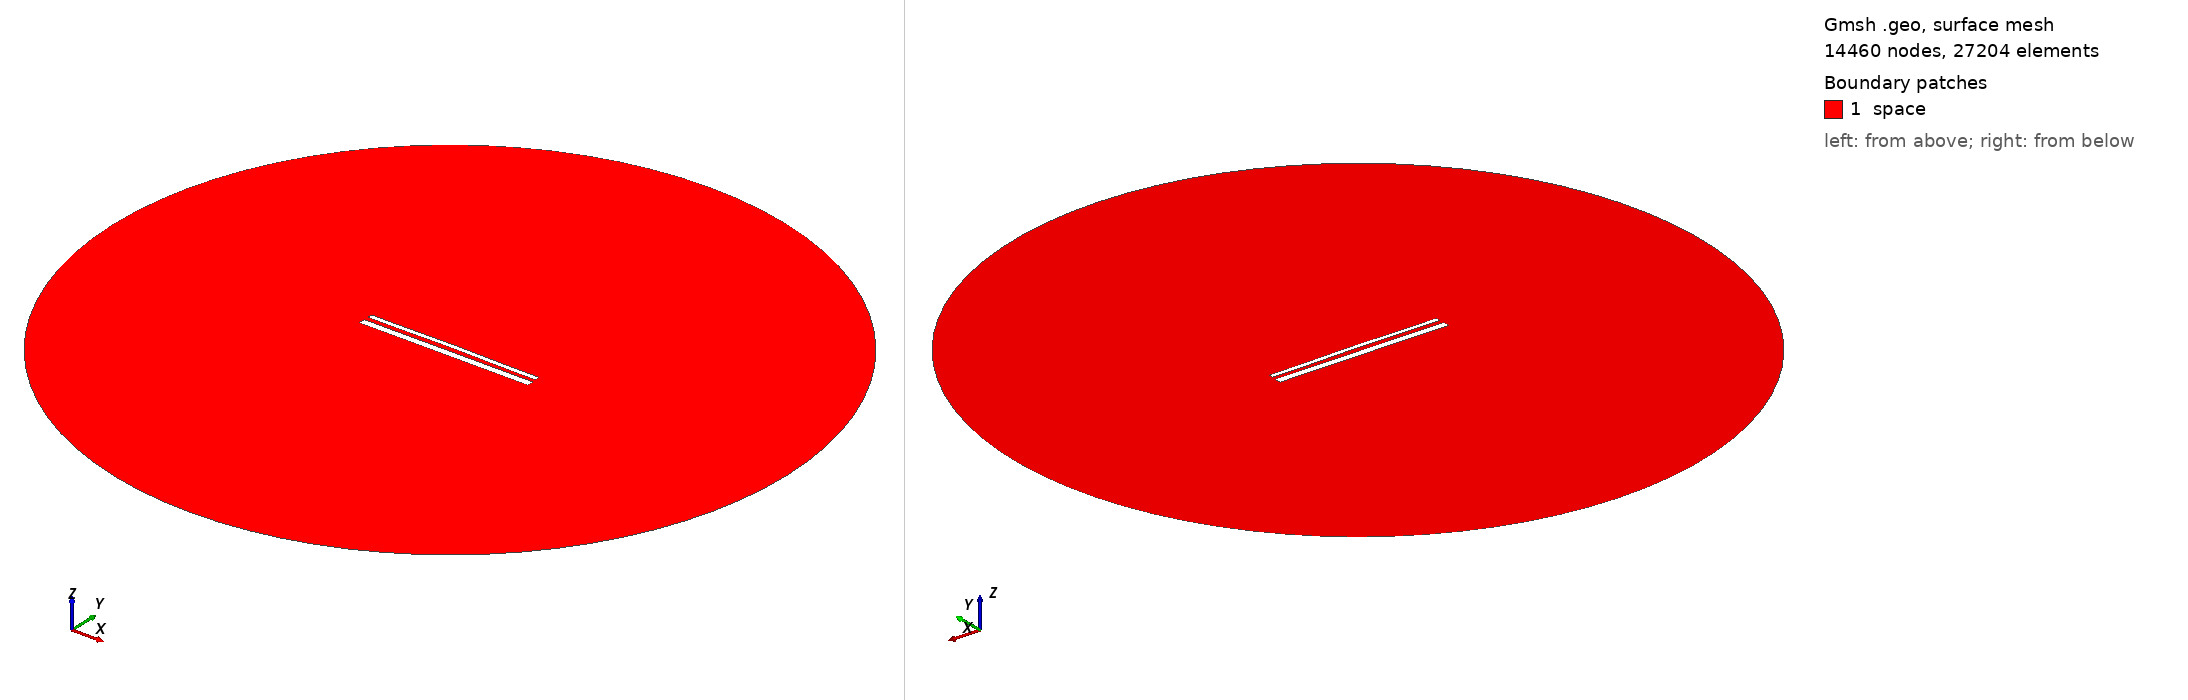

Gmsh geometry script, surface-meshed: 14460 nodes, 27204 surface elements. Boundary patches (legend numbers): 1 space. Left view from above one corner, right view from below the opposite corner. Legend entries are the model's physical surfaces. The drawing asked Gmsh for element sizes between 1% and 20% of the model's largest extent; the script's own settings can give other sizes.

=== 15112.geo (drawn) ===
//---------------------------------------
// Geometry kernel
//---------------------------------------

SetFactory("OpenCASCADE");



//---------------------------------------
// Parameters of the geometry
//---------------------------------------

// Overetch of the upper plate
overetch = 0.5;

// Distance between the plates
distance = 2.5;

// Discretization over the x axis (for the deformation)
nx = 50; 

// Length of the plate
L = 100 - overetch; 

// Number of modes
n = 4; 

// 1st mode coefficient
coeff(1) = -0.15;
beta(1) = 0.596864 * 3.1415926535 / L;

// 2nd mode coefficient
coeff(2) = 0.15;
beta(2) = 1.49418 * 3.1415926535 / L;

// 3rd mode coefficient
coeff(3) = 0.0;
beta(3) = 2.50025 * 3.1415926535 / L;

// 4th mode coefficient
coeff(4) = -0.075;
beta(4) = 3.49999 * 3.1415926535 / L;



//---------------------------------------
// Upper plate (deformed rectangle)
//---------------------------------------

// Coordiantes of the upper plate
xmin = -50;
xmax = 50 - overetch;

// Height of the upper plate
yheight = 4 - 2 * overetch;

// Indexes of the points
UpperID[] = {};
LowerID[] = {};
LeftID[] = {};
RightID[] = {};

// Point index
p = 1;

// Horizontal edges
For i In {1:nx}
    x = xmin + (i-1)*(xmax - xmin)/(nx-1);

    y_bottom = distance / 2 + overetch;
    For j In {1:n}
        C = (Cosh(beta(j)*L) + Cos(beta(j)*L)) / (Sinh(beta(j)*L) + Sin(beta(j)*L));
        y_bottom  = y_bottom + coeff(j) * (Cosh(beta(j)*(x+50)) - Cos(beta(j)*(x+50)) - C * (Sinh(beta(j)*(x+50)) - Sin(beta(j)*(x+50))));
    EndFor

    y_top = y_bottom + yheight;

    Point(p) = {x, y_top, 0, 1.0};
    UpperID[i] = p;
    p = p + 1;

    Point(p) = {x, y_bottom, 0, 1.0};
    LowerID[i] = p;
    p = p + 1;
EndFor

// Create point lists
UpperPts[] = {}; LowerPts[] = {};
For i In {1:nx}
  UpperPts[] += {UpperID[i]};
  LowerPts[] += {LowerID[i]};
EndFor

// Build splines
Spline(1) = {UpperPts[]};
Spline(2) = {LowerPts[]};
Line(3) = {LowerPts[nx-1], UpperPts[nx-1]};
Line(4) = {LowerPts[0], UpperPts[0]};

// Build the plane surface
Curve Loop(1) = {2, 3, -1, -4};
Plane Surface(1) = {1};



//---------------------------------------
// Lower plate (rectangle)
//---------------------------------------

// Vertices
Point(1001) = {-50, -1, 0, 1.0};
Point(1002) = { 50, -1, 0, 1.0};
Point(1003) = { 50,  -5, 0, 1.0};
Point(1004) = {-50,  -5, 0, 1.0};

// Edges
Line(5) = {1001, 1002};
Line(6) = {1002, 1003};
Line(7) = {1003, 1004};
Line(8) = {1004, 1001};

// Plane surface
Line Loop(2) = {5, 6, 7, 8};
Plane Surface(2) = {2}; 



//---------------------------------------
// Outer (fictious) boundary
//---------------------------------------

// Points
Point(1005) = {0, 0, 0};       // Center
Point(1006) = {200, 0, 0};     // Start point
Point(1007) = {0, 200, 0};     // 90 degrees
Point(1008) = {-200, 0, 0};    // 180 degrees
Point(1009) = {0, -200, 0};    // 270 degrees

// Circle arcs (each needs start, center, end)
Circle(9) = {1006, 1005, 1007};
Circle(10) = {1007, 1005, 1008};
Circle(11) = {1008, 1005, 1009};
Circle(12) = {1009, 1005, 1006};

// Plane surface for the entire domain
Curve Loop(3) = {9, 10, 11, 12};
Surface(3) = {3};

// Subtract the plates from the whole domain to obtain the actual domain where we want to solve the equations
BooleanDifference{ Surface{3}; Delete; }{ Surface{1}; Surface{2}; Delete; }




//---------------------------------------
// Transfinite Lines/Curves
//---------------------------------------

// Set the number of points on the boundaries
r = 7;

// Plates
Transfinite Curve {1, 2} = 50*r Using Progression 1;
Transfinite Curve {3, 4} = 2*r Using Progression 1;
Transfinite Line {5, 7} = 50*r Using Progression 1;
Transfinite Line {6, 8} = 2*r Using Progression 1;

// Outer boundary
Transfinite Line {9, 10, 11, 12} = 20 Using Progression 1;



//---------------------------------------
// Physical groups
//---------------------------------------                

// Physical curves (boundaries)
Physical Line("force_segment", 10) = {2};
Physical Line("upper_plate", 11) = {1, 3, 4};
Physical Line("lower_plate", 12) = {5, 6, 7, 8};
Physical Line("boundary", 20) = {9, 10, 11, 12};

// Physical Surfaces
Physical Surface("space", 30) = {3};



//---------------------------------------
// 6. Generate the Mesh
//---------------------------------------

// 2D mesh generation
Mesh 2;
